Run: headless pygame with SDL's dummy video driver; simulated clock (each Clock.tick advances the game by its frame time, no real sleeping); random seed 0; keys injected as events and as key.get_pressed() state; mouse plan: one left click at the window centre at the start of phase 2, then a move to the lower-right quarter at the start of phase 3.
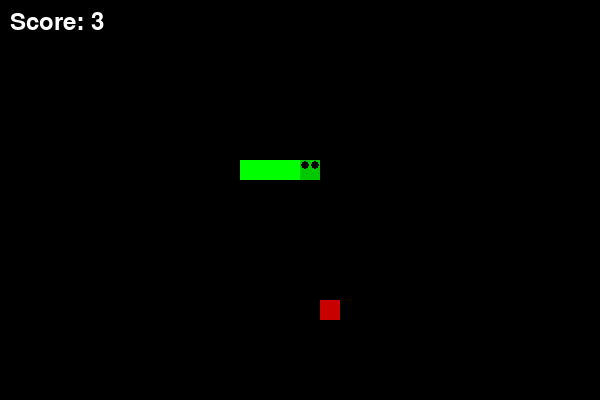
Frame 1 of 4 · flips 1–60 · no input
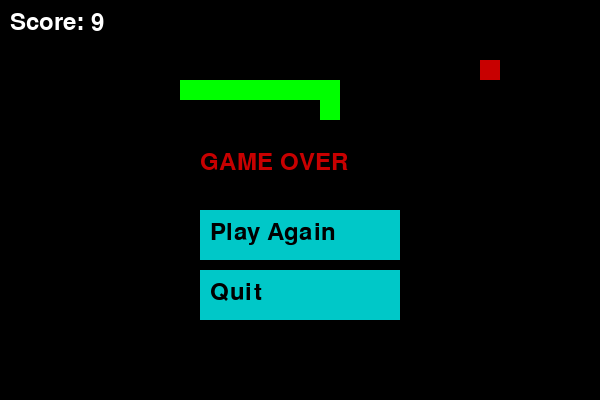
Frame 2 of 4 · flips 61–180 · clicked the window centre · tapped SPACE, RETURN · held RIGHT (→), D
Frame 3 of 4 · flips 181–300 · moved the mouse to the lower-right quarter · held DOWN (↓), S · screen unchanged from frame 2, image omitted
Frame 4 of 4 · flips 301–420 · held LEFT (←), A, UP (↑), W · screen unchanged from frame 3, image omitted

The pygame program that drew these frames:

import pygame
import random

# Initialize pygame
pygame.init()

# Set screen dimensions
SCREEN_WIDTH = 600
SCREEN_HEIGHT = 400
BLOCK_SIZE = 20

# Set colors
WHITE = (255, 255, 255)
BLACK = (0, 0, 0)
RED = (200, 0, 0)
GREEN = (0, 255, 0)
DARK_GREEN = (0, 200, 0)
BUTTON_COLOR = (0, 200, 200)
BUTTON_HOVER_COLOR = (0, 255, 255)

# Create screen object
screen = pygame.display.set_mode((SCREEN_WIDTH, SCREEN_HEIGHT))
pygame.display.set_caption("AI Snake Game")

# Set the clock for controlling the frame rate
clock = pygame.time.Clock()

# Game variables
snake_pos = [(SCREEN_WIDTH // 2, SCREEN_HEIGHT // 2)]
snake_direction = pygame.K_RIGHT
snake_length = 1
food_pos = (random.randint(0, (SCREEN_WIDTH // BLOCK_SIZE) - 1) * BLOCK_SIZE,
            random.randint(0, (SCREEN_HEIGHT // BLOCK_SIZE) - 1) * BLOCK_SIZE)
score = 0
game_over = False
error_reason = ""  # To hold the reason for game over
font = pygame.font.SysFont(None, 35)

def draw_snake(snake_pos):
    for i, pos in enumerate(snake_pos):
        color = GREEN if i > 0 else DARK_GREEN  # Head will be darker green
        pygame.draw.rect(screen, color, pygame.Rect(pos[0], pos[1], BLOCK_SIZE, BLOCK_SIZE))

        # Draw eyes for the head
        if i == 0:
            eye_size = BLOCK_SIZE // 5
            eye_offset = BLOCK_SIZE // 4
            pygame.draw.circle(screen, BLACK, (pos[0] + eye_offset, pos[1] + eye_offset), eye_size)
            pygame.draw.circle(screen, BLACK, (pos[0] + BLOCK_SIZE - eye_offset, pos[1] + eye_offset), eye_size)

def draw_food(food_pos):
    pygame.draw.rect(screen, RED, pygame.Rect(food_pos[0], food_pos[1], BLOCK_SIZE, BLOCK_SIZE))

def move_snake(snake_pos, snake_direction):
    head_x, head_y = snake_pos[0]

    if snake_direction == pygame.K_UP:
        new_head = (head_x, head_y - BLOCK_SIZE)
    elif snake_direction == pygame.K_DOWN:
        new_head = (head_x, head_y + BLOCK_SIZE)
    elif snake_direction == pygame.K_LEFT:
        new_head = (head_x - BLOCK_SIZE, head_y)
    elif snake_direction == pygame.K_RIGHT:
        new_head = (head_x + BLOCK_SIZE, head_y)

    return [new_head] + snake_pos[:-1]

def check_collision(snake_pos):
    head_x, head_y = snake_pos[0]
    
    # Check if snake hits the wall
    if head_x < 0 or head_x >= SCREEN_WIDTH or head_y < 0 or head_y >= SCREEN_HEIGHT:
        return "hit the wall"
    
    # Check if snake collides with itself
    if (head_x, head_y) in snake_pos[1:]:
        return "collided with itself"
    
    return None

def ai_move(snake_pos, food_pos):
    head_x, head_y = snake_pos[0]
    food_x, food_y = food_pos

    if head_x < food_x:
        return pygame.K_RIGHT
    elif head_x > food_x:
        return pygame.K_LEFT
    elif head_y < food_y:
        return pygame.K_DOWN
    elif head_y > food_y:
        return pygame.K_UP

def display_score(score):
    text = font.render(f"Score: {score}", True, WHITE)
    screen.blit(text, [10, 10])

def display_game_over():
    game_over_text = font.render("GAME OVER", True, RED)
    screen.blit(game_over_text, [SCREEN_WIDTH // 2 - 100, SCREEN_HEIGHT // 2 - 50])

def draw_button(text, x, y, w, h, inactive_color, active_color, action=None):
    mouse = pygame.mouse.get_pos()
    click = pygame.mouse.get_pressed()

    if x + w > mouse[0] > x and y + h > mouse[1] > y:
        pygame.draw.rect(screen, active_color, (x, y, w, h))
        if click[0] == 1 and action is not None:
            action()
    else:
        pygame.draw.rect(screen, inactive_color, (x, y, w, h))

    button_text = font.render(text, True, BLACK)
    screen.blit(button_text, [x + 10, y + 10])

def reset_game():
    global snake_pos, snake_direction, snake_length, food_pos, score, game_over, error_reason
    snake_pos = [(SCREEN_WIDTH // 2, SCREEN_HEIGHT // 2)]
    snake_direction = pygame.K_RIGHT
    snake_length = 1
    food_pos = (random.randint(0, (SCREEN_WIDTH // BLOCK_SIZE) - 1) * BLOCK_SIZE,
                random.randint(0, (SCREEN_HEIGHT // BLOCK_SIZE) - 1) * BLOCK_SIZE)
    score = 0
    game_over = False
    error_reason = ""  # Reset error reason

def handle_events():
    for event in pygame.event.get():
        if event.type == pygame.QUIT:
            pygame.quit()
            exit()

# Main loop
while True:
    handle_events()  # Handle events like mouse clicks and window operations

    if not game_over:
        # AI makes its decision on where to move
        snake_direction = ai_move(snake_pos, food_pos)

        # Move the snake
        snake_pos = move_snake(snake_pos, snake_direction)

        # Check if snake has collided with itself or wall
        collision_reason = check_collision(snake_pos)
        if collision_reason:
            game_over = True
            error_reason = collision_reason  # Set error reason for debugging
            print(f"Game Over: {error_reason}")  # Print reason to terminal

        # Check if snake eats food
        if snake_pos[0] == food_pos:
            # Increase the length of the snake
            snake_length += 1
            snake_pos.append(snake_pos[-1])  # Add a new block to the snake
            score += 1  # Increment score

            # Spawn new food
            food_pos = (random.randint(0, (SCREEN_WIDTH // BLOCK_SIZE) - 1) * BLOCK_SIZE,
                        random.randint(0, (SCREEN_HEIGHT // BLOCK_SIZE) - 1) * BLOCK_SIZE)

    # Clear the screen and redraw the snake, food, and score
    screen.fill(BLACK)
    draw_snake(snake_pos)
    draw_food(food_pos)
    display_score(score)

    # If game is over, overlay the game over message and draw buttons
    if game_over:
        display_game_over()
        draw_button("Play Again", SCREEN_WIDTH // 2 - 100, SCREEN_HEIGHT // 2 + 10, 200, 50, BUTTON_COLOR, BUTTON_HOVER_COLOR, reset_game)
        draw_button("Quit", SCREEN_WIDTH // 2 - 100, SCREEN_HEIGHT // 2 + 70, 200, 50, BUTTON_COLOR, BUTTON_HOVER_COLOR, pygame.quit)

    # Update the display
    pygame.display.flip()

    # Control the frame rate
    clock.tick(10)  # 10 frames per second
